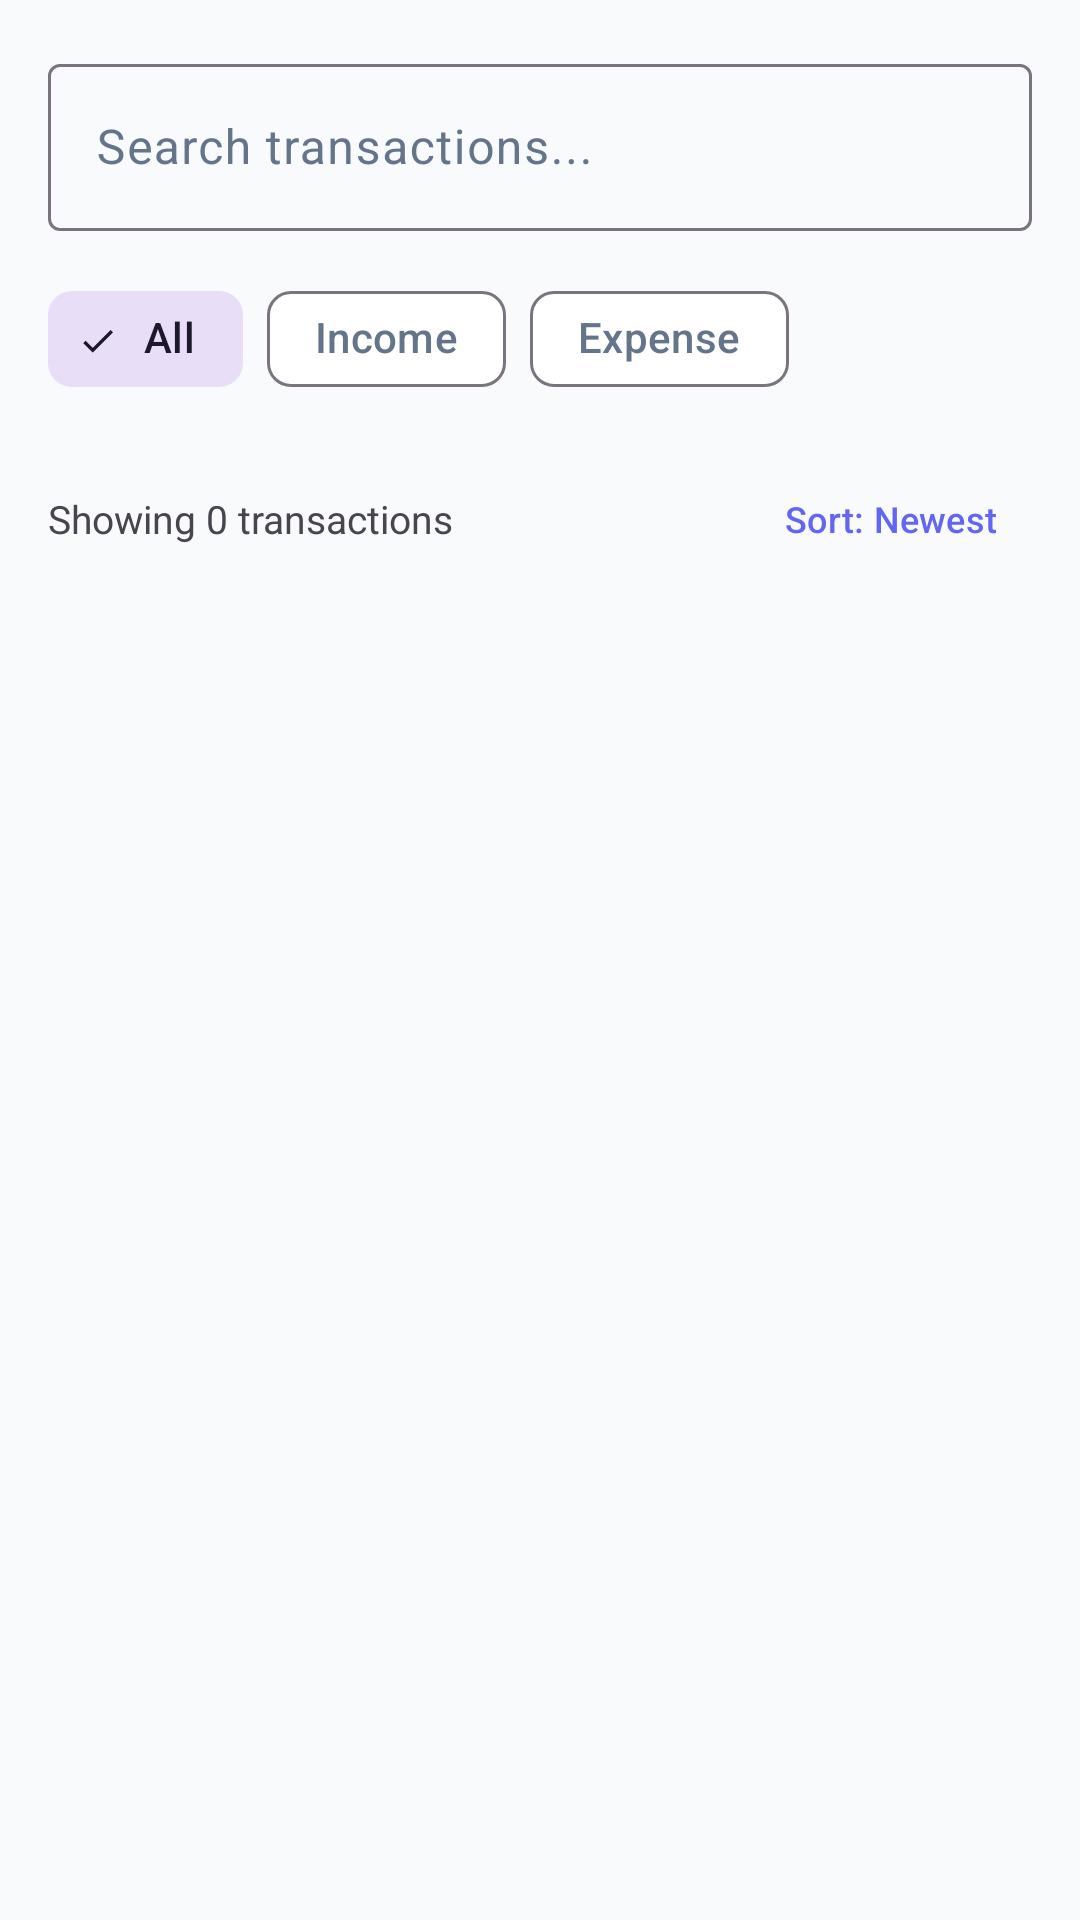

Here is an Android app screen rendered from its layout file. Give the layout XML and the strings, colors and styles it references.
<!-- AndroidManifest.xml: application theme Theme.Codvedx_t_2 -->
<!-- res/layout/fragment_transactions_list.xml -->
<?xml version="1.0" encoding="utf-8"?>
<LinearLayout xmlns:android="http://schemas.android.com/apk/res/android"
    xmlns:app="http://schemas.android.com/apk/res-auto"
    xmlns:tools="http://schemas.android.com/tools"
    android:layout_width="match_parent"
    android:layout_height="match_parent"
    android:orientation="vertical"
    android:padding="16dp"
    android:background="?android:attr/colorBackground"
    tools:context=".ui.transaction.TransactionsListFragment">

    
    <com.google.android.material.textfield.TextInputLayout
        android:layout_width="match_parent"
        android:layout_height="wrap_content"
        android:hint="Search transactions..."
        app:startIconDrawable="@drawable/ic_search"
        style="@style/Widget.Material3.TextInputLayout.OutlinedBox">

        <com.google.android.material.textfield.TextInputEditText
            android:id="@+id/et_search"
            android:layout_width="match_parent"
            android:layout_height="wrap_content"
            android:inputType="text" />
    </com.google.android.material.textfield.TextInputLayout>

    
    <com.google.android.material.chip.ChipGroup
        android:id="@+id/chip_group_filter"
        android:layout_width="match_parent"
        android:layout_height="wrap_content"
        android:layout_marginTop="12dp"
        app:singleSelection="true">

        <com.google.android.material.chip.Chip
            android:id="@+id/chip_all"
            android:layout_width="wrap_content"
            android:layout_height="wrap_content"
            android:text="All"
            android:checked="true"
            style="@style/Widget.Material3.Chip.Filter" />

        <com.google.android.material.chip.Chip
            android:id="@+id/chip_income"
            android:layout_width="wrap_content"
            android:layout_height="wrap_content"
            android:text="Income"
            style="@style/Widget.Material3.Chip.Filter" />

        <com.google.android.material.chip.Chip
            android:id="@+id/chip_expense"
            android:layout_width="wrap_content"
            android:layout_height="wrap_content"
            android:text="Expense"
            style="@style/Widget.Material3.Chip.Filter" />
    </com.google.android.material.chip.ChipGroup>

    
    <RelativeLayout
        android:layout_width="match_parent"
        android:layout_height="wrap_content"
        android:layout_marginTop="12dp">

        <TextView
            android:id="@+id/tv_transaction_count"
            android:layout_width="wrap_content"
            android:layout_height="wrap_content"
            android:text="Showing 0 transactions"
            android:textSize="13sp"
            android:textColor="?android:attr/textColorSecondary"
            android:layout_centerVertical="true" />

        <com.google.android.material.button.MaterialButton
            android:id="@+id/btn_sort"
            android:layout_width="wrap_content"
            android:layout_height="wrap_content"
            android:layout_alignParentEnd="true"
            android:text="Sort: Newest"
            android:textSize="12sp"
            style="@style/Widget.Material3.Button.TextButton" />
    </RelativeLayout>

    
    <androidx.recyclerview.widget.RecyclerView
        android:id="@+id/rv_transactions"
        android:layout_width="match_parent"
        android:layout_height="0dp"
        android:layout_weight="1"
        android:layout_marginTop="8dp"
        android:clipToPadding="false"
        android:paddingBottom="24dp"
        tools:listitem="@layout/item_transaction" />

</LinearLayout>
<!-- res/layout/item_transaction.xml (included above) -->
<?xml version="1.0" encoding="utf-8"?>
<com.google.android.material.card.MaterialCardView xmlns:android="http://schemas.android.com/apk/res/android"
    xmlns:app="http://schemas.android.com/apk/res-auto"
    xmlns:tools="http://schemas.android.com/tools"
    android:layout_width="match_parent"
    android:layout_height="wrap_content"
    android:layout_marginBottom="10dp"
    app:cardCornerRadius="16dp"
    app:cardElevation="1dp"
    app:strokeWidth="1dp"
    app:strokeColor="#10000000"
    style="@style/Widget.Material3.CardView.Elevated">

    <LinearLayout
        android:layout_width="match_parent"
        android:layout_height="wrap_content"
        android:orientation="horizontal"
        android:padding="14dp"
        android:gravity="center_vertical">

        
        <FrameLayout
            android:id="@+id/icon_container"
            android:layout_width="48dp"
            android:layout_height="48dp"
            android:background="@drawable/ic_dashboard">

            <ImageView
                android:id="@+id/iv_category_icon"
                android:layout_width="24dp"
                android:layout_height="24dp"
                android:layout_gravity="center"
                android:src="@drawable/ic_receipt_long"
                app:tint="@android:color/white"
                android:contentDescription="Category Icon" />
        </FrameLayout>

        
        <LinearLayout
            android:layout_width="0dp"
            android:layout_height="wrap_content"
            android:layout_weight="1"
            android:layout_marginStart="14dp"
            android:orientation="vertical">

            <TextView
                android:id="@+id/tv_title"
                android:layout_width="wrap_content"
                android:layout_height="wrap_content"
                android:text="Grocery Shopping"
                android:textSize="15sp"
                android:textStyle="bold"
                android:textColor="?attr/colorOnSurface" />

            <TextView
                android:id="@+id/tv_subtitle"
                android:layout_width="wrap_content"
                android:layout_height="wrap_content"
                android:layout_marginTop="2dp"
                android:text="Groceries • Cash • Oct 26"
                android:textSize="12sp"
                android:textColor="?android:attr/textColorSecondary" />
        </LinearLayout>

        
        <TextView
            android:id="@+id/tv_amount"
            android:layout_width="wrap_content"
            android:layout_height="wrap_content"
            android:paddingHorizontal="10dp"
            android:paddingVertical="6dp"
            android:text="- ₹350"
            android:textSize="14sp"
            android:textStyle="bold"
            android:textColor="#EF4444" />

    </LinearLayout>
</com.google.android.material.card.MaterialCardView>
<!-- resources referenced by this layout -->
<resources>
  <!-- drawable ic_receipt_long (drawable) -->
  <vector xmlns:android="http://schemas.android.com/apk/res/android"
      android:width="24dp"
      android:height="24dp"
      android:viewportWidth="24"
      android:viewportHeight="24">
    <path
        android:fillColor="#FF000000"
        android:pathData="M18,17H6v-2h12v2zm0-4H6v-2h12v2zm0-4H6V7h12v2zm1.5-5H4.5C3.67,4 3,4.67 3,5.5v13c0,0.83 0.67,1.5 1.5,1.5h15c0.83,0 1.5-0.67 1.5-1.5v-13C21,4.67 20.33,4 19.5,4zM19.5,18.5h-15v-13h15v13z"/>
  </vector>
  <style name="Theme.Codvedx_t_2" parent="Base.Theme.Codvedx_t_2" />
  <style name="Base.Theme.Codvedx_t_2" parent="Theme.Material3.DayNight.NoActionBar">
          <item name="colorPrimary">@color/primary</item>
          <item name="colorOnPrimary">@color/white</item>
          <item name="colorPrimaryContainer">@color/primary_container</item>
          <item name="colorOnPrimaryContainer">@color/on_primary_container</item>
          <item name="colorSecondary">@color/secondary</item>
          <item name="android:colorBackground">@color/background_light</item>
          <item name="colorSurface">@color/surface_light</item>
          <item name="colorSurfaceVariant">@color/surface_variant_light</item>
          <item name="colorOnBackground">@color/text_primary</item>
          <item name="colorOnSurface">@color/text_primary</item>
          <item name="colorOnSurfaceVariant">@color/text_secondary</item>
      </style>
  <color name="primary">#6366F1</color>
  <color name="white">#FFFFFFFF</color>
  <color name="primary_container">#EEF2FF</color>
  <color name="on_primary_container">#312E81</color>
  <color name="secondary">#06B6D4</color>
  <color name="background_light">#F8FAFC</color>
  <color name="surface_light">#FFFFFF</color>
  <color name="surface_variant_light">#F1F5F9</color>
  <color name="text_primary">#0F172A</color>
  <color name="text_secondary">#64748B</color>
</resources>
